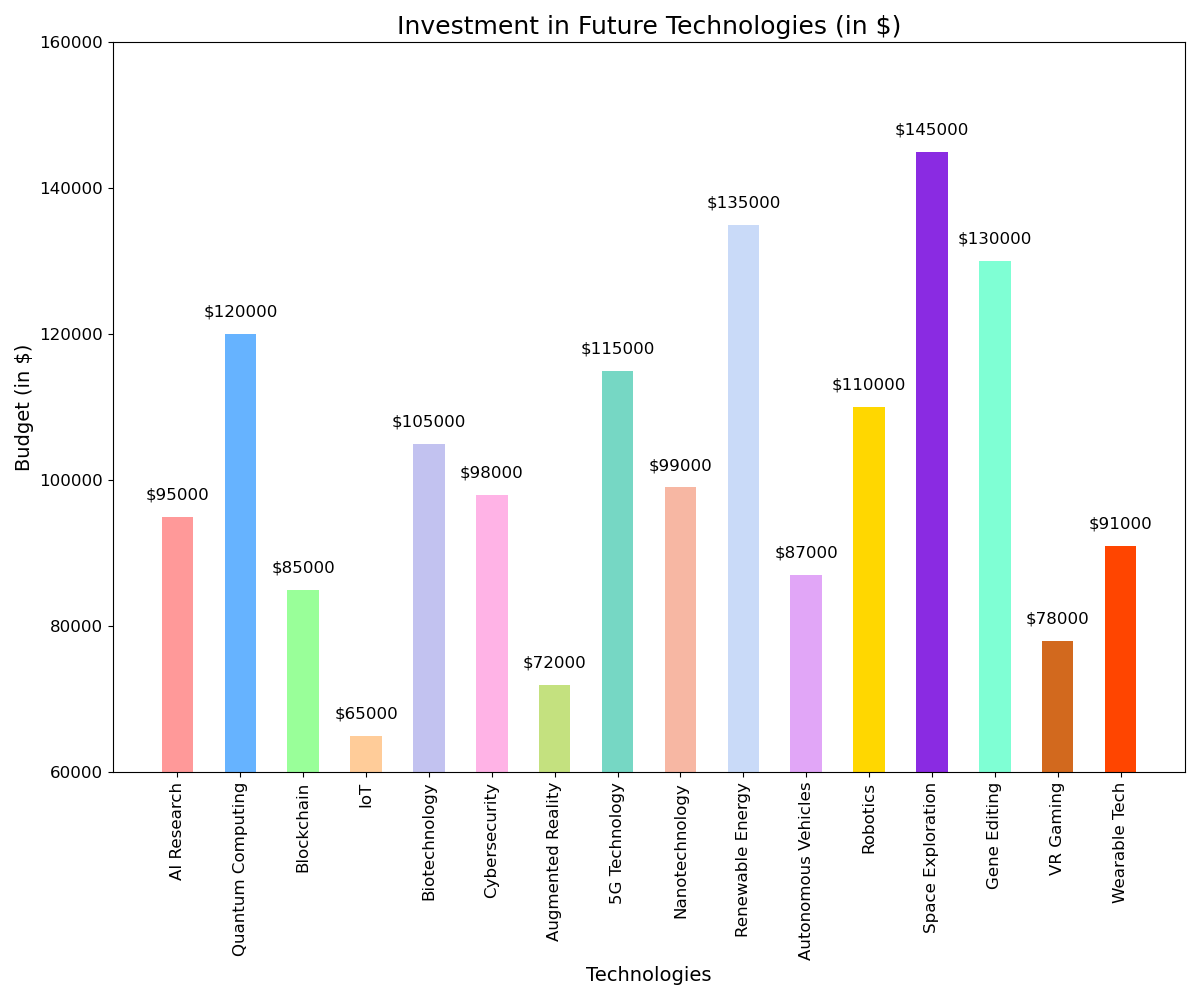

The table this chart was drawn from, first rows:
Categories, Budget
AI Research, 95000
Quantum Computing, 120000
Blockchain, 85000
IoT, 65000
Biotechnology, 105000
Cybersecurity, 98000
Augmented Reality, 72000
5G Technology, 115000
Nanotechnology, 99000
Renewable Energy, 135000
Autonomous Vehicles, 87000
Robotics, 110000
Space Exploration, 145000
Gene Editing, 130000
VR Gaming, 78000
Wearable Tech, 91000
